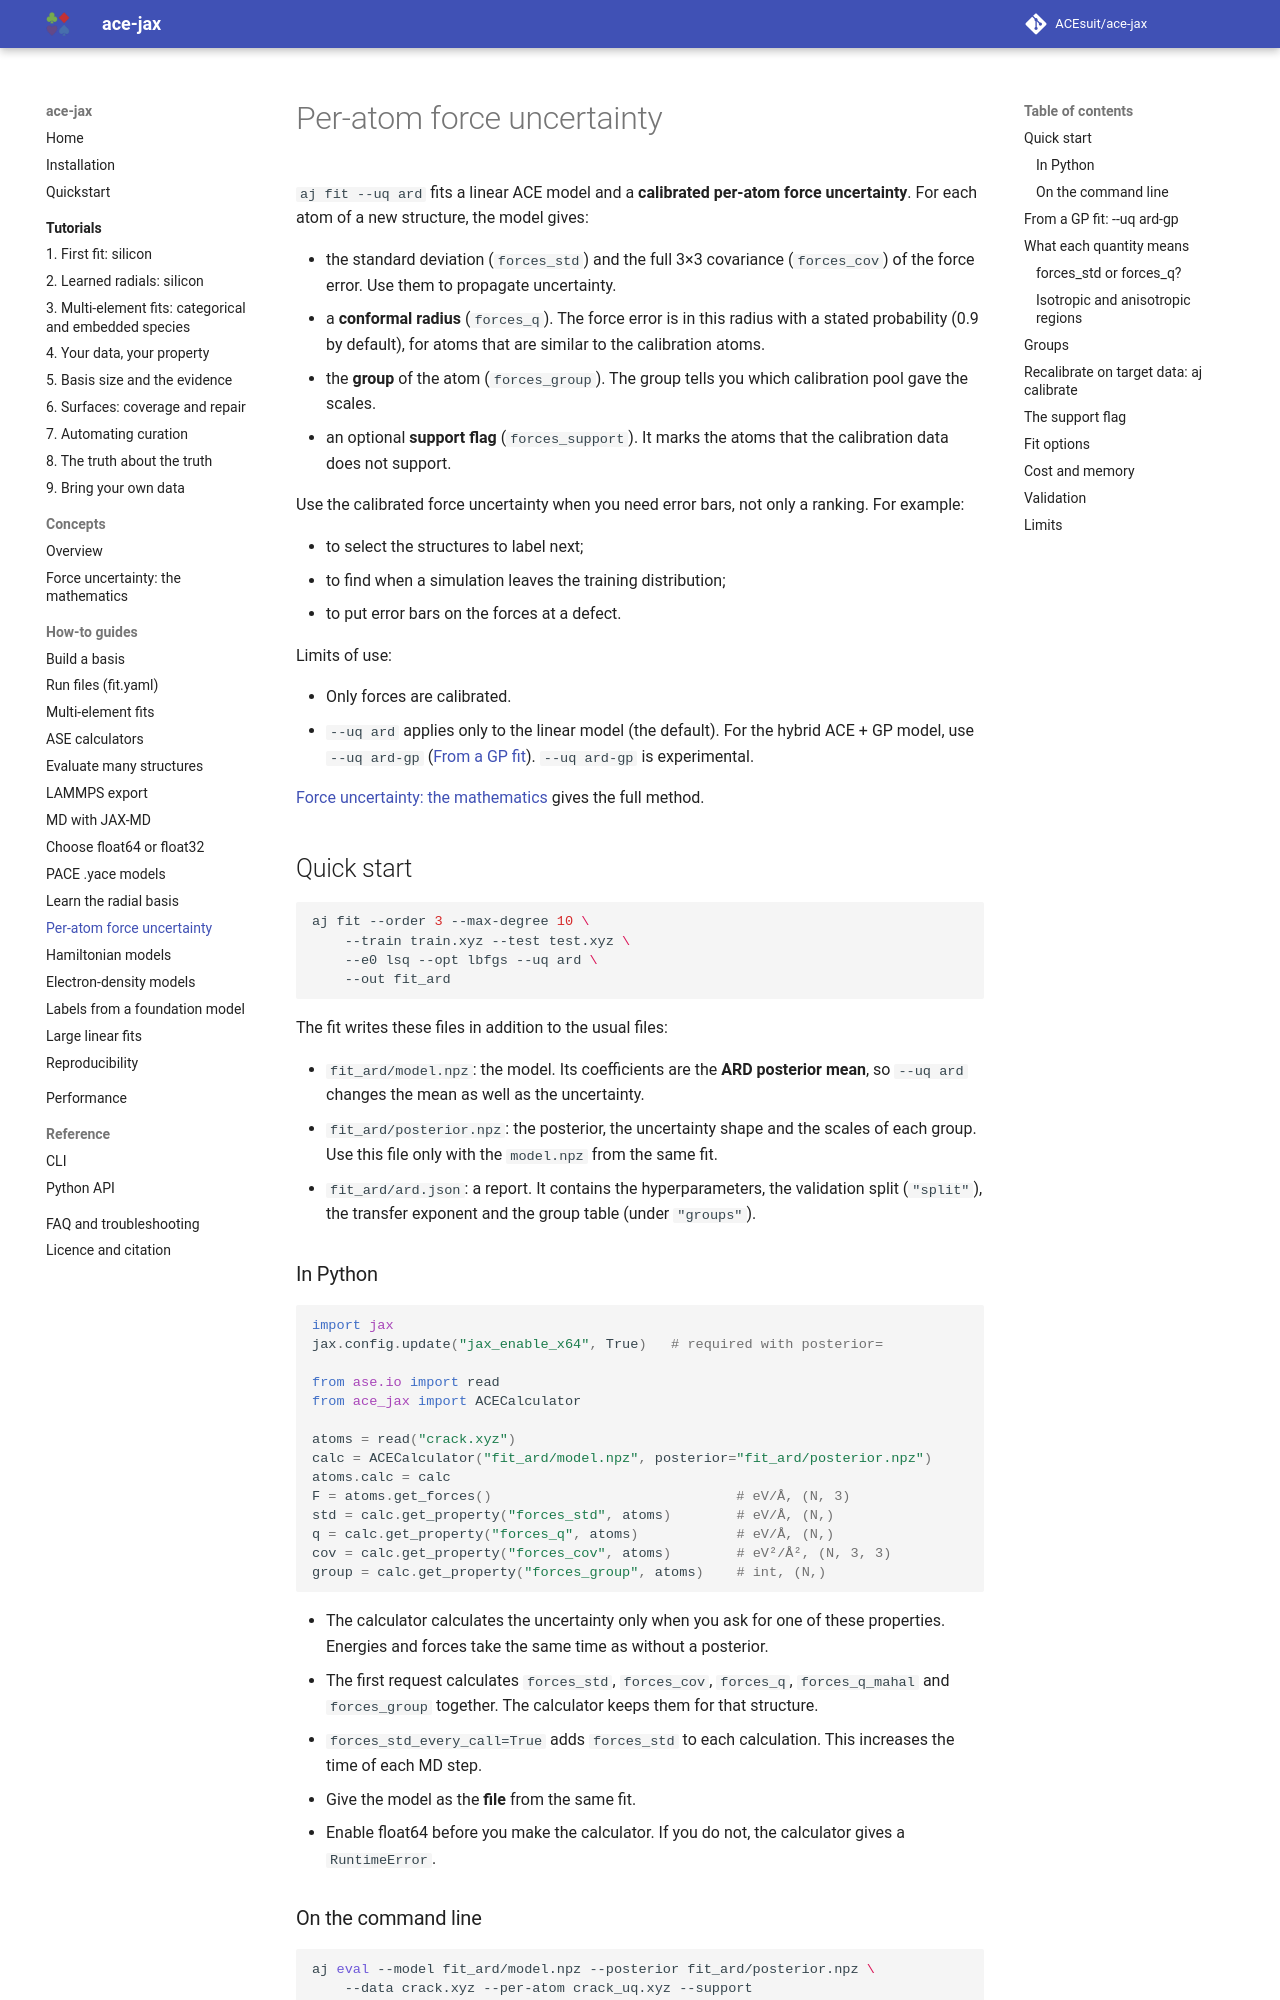

repository: ACEsuit/ace-jax · page: howto/force-uncertainty/index.html · generator: mkdocs

# Per-atom force uncertainty

`aj fit --uq ard` fits a linear ACE model and a **calibrated per-atom force
uncertainty**. For each atom of a new structure, the model gives:

- the standard deviation (`forces_std`) and the full 3×3 covariance
  (`forces_cov`) of the force error. Use them to propagate uncertainty.
- a **conformal radius** (`forces_q`). The force error is in this radius
  with a stated probability (0.9 by default), for atoms that are similar to
  the calibration atoms.
- the **group** of the atom (`forces_group`). The group tells you which
  calibration pool gave the scales.
- an optional **support flag** (`forces_support`). It marks the atoms that
  the calibration data does not support.

Use the calibrated force uncertainty when you need error bars, not only a
ranking. For example:

- to select the structures to label next;
- to find when a simulation leaves the training distribution;
- to put error bars on the forces at a defect.

Limits of use:

- Only forces are calibrated.
- `--uq ard` applies only to the linear model (the default). For the
  hybrid ACE + GP model, use `--uq ard-gp`
  ([From a GP fit](#from-a-gp-fit-uq-ard-gp)). `--uq ard-gp` is
  experimental.

[Force uncertainty: the mathematics](../concepts/force-uncertainty-maths.md)
gives the full method.

## Quick start

```bash
aj fit --order 3 --max-degree 10 \
    --train train.xyz --test test.xyz \
    --e0 lsq --opt lbfgs --uq ard \
    --out fit_ard
```

The fit writes these files in addition to the usual files:

- `fit_ard/model.npz`: the model. Its coefficients are the **ARD posterior
  mean**, so `--uq ard` changes the mean as well as the uncertainty.
- `fit_ard/posterior.npz`: the posterior, the uncertainty shape and the
  scales of each group. Use this file only with the `model.npz` from the
  same fit.
- `fit_ard/ard.json`: a report. It contains the hyperparameters, the
  validation split (`"split"`), the transfer exponent and the group table
  (under `"groups"`).

### In Python

```python
import jax
jax.config.update("jax_enable_x64", True)   # required with posterior=

from ase.io import read
from ace_jax import ACECalculator

atoms = read("crack.xyz")
calc = ACECalculator("fit_ard/model.npz", posterior="fit_ard/posterior.npz")
atoms.calc = calc
F = atoms.get_forces()                              # eV/Å, (N, 3)
std = calc.get_property("forces_std", atoms)        # eV/Å, (N,)
q = calc.get_property("forces_q", atoms)            # eV/Å, (N,)
cov = calc.get_property("forces_cov", atoms)        # eV²/Å², (N, 3, 3)
group = calc.get_property("forces_group", atoms)    # int, (N,)
```

- The calculator calculates the uncertainty only when you ask for one of
  these properties. Energies and forces take the same time as without a
  posterior.
- The first request calculates `forces_std`, `forces_cov`, `forces_q`,
  `forces_q_mahal` and `forces_group` together. The calculator keeps them
  for that structure.
- `forces_std_every_call=True` adds `forces_std` to each calculation. This
  increases the time of each MD step.
- Give the model as the **file** from the same fit.
- Enable float64 before you make the calculator. If you do not, the
  calculator gives a `RuntimeError`.

### On the command line

```bash
aj eval --model fit_ard/model.npz --posterior fit_ard/posterior.npz \
    --data crack.xyz --per-atom crack_uq.xyz --support
```

`--per-atom` writes one extxyz frame for each input configuration, with
these per-atom arrays:

- `forces_pred`, `forces_std`, `forces_q` and `forces_group`;
- for an anisotropic posterior (the default), also `forces_cov` (9 columns,
  row-major) and `forces_q_mahal`;
- with `--support`, also `support_ok` and `support_q`.

To colour atoms by one of these arrays, load the file in OVITO or ASE. With
`--out`, `aj eval` also adds `ace_forces_std` to its predictions file.
